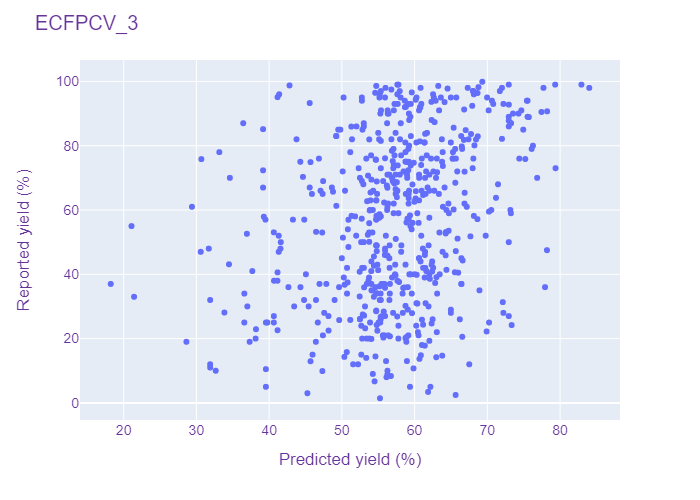

The table this chart was drawn from, first rows:
ECFPCV, 3, 33.7, 62.799747467041016
ECFPCV, 3, 43.0, 58.75
ECFPCV, 3, 79.0, 65.59
ECFPCV, 3, 15.0, 52.67
ECFPCV, 3, 9.0, 54.25
ECFPCV, 3, 60.0, 54.25
ECFPCV, 3, 53.55, 64.68
ECFPCV, 3, 57.56, 55.11
ECFPCV, 3, 91.0, 63.36
ECFPCV, 3, 73.9, 59.48
ECFPCV, 3, 76.0, 62.26
ECFPCV, 3, 92.78, 72.95
ECFPCV, 3, 8.0, 56.14
ECFPCV, 3, 73.0, 57.07
ECFPCV, 3, 76.0, 65.68
ECFPCV, 3, 40.8, 52.45
ECFPCV, 3, 33.1, 52.45
ECFPCV, 3, 37.0, 54.06
ECFPCV, 3, 60.0, 70.54
ECFPCV, 3, 83.0, 49.21
ECFPCV, 3, 81.35, 60.73
ECFPCV, 3, 25.8, 51.16
ECFPCV, 3, 58.33, 59.37
ECFPCV, 3, 71.0, 56.54
ECFPCV, 3, 79.79, 66.49
ECFPCV, 3, 27.0, 40.65
ECFPCV, 3, 28.0, 72.21
ECFPCV, 3, 19.0, 37.32
ECFPCV, 3, 2.46, 65.64
ECFPCV, 3, 28.1, 33.85
ECFPCV, 3, 45.0, 66.43
ECFPCV, 3, 25.0, 39.56
ECFPCV, 3, 10.5, 39.56
ECFPCV, 3, 55.9, 53.76
ECFPCV, 3, 68.0, 71.47
ECFPCV, 3, 98.0, 72.01
ECFPCV, 3, 5.0, 39.56
ECFPCV, 3, 37.3, 62.82
ECFPCV, 3, 40.0, 59.47
ECFPCV, 3, 90.0, 55.29
ECFPCV, 3, 72.0, 50.11
ECFPCV, 3, 57.16, 68.64
ECFPCV, 3, 80.1, 68.22
ECFPCV, 3, 93.0, 57.68
ECFPCV, 3, 65.0, 59.19
ECFPCV, 3, 37.0, 46.93
ECFPCV, 3, 10.0, 32.66
ECFPCV, 3, 98.75, 42.8
ECFPCV, 3, 26.0, 55.33
ECFPCV, 3, 85.0, 52.83
ECFPCV, 3, 86.0, 53.02
ECFPCV, 3, 50.0, 41.6
ECFPCV, 3, 26.77, 55.33
ECFPCV, 3, 40.87, 62.42
ECFPCV, 3, 32.0, 31.89
ECFPCV, 3, 52.6, 36.94
ECFPCV, 3, 40.0, 60
ECFPCV, 3, 83.0, 49.24
ECFPCV, 3, 37.47, 50.79
ECFPCV, 3, 11.0, 31.89
ECFPCV, 3, 57.29, 59.01
... 534 more rows
